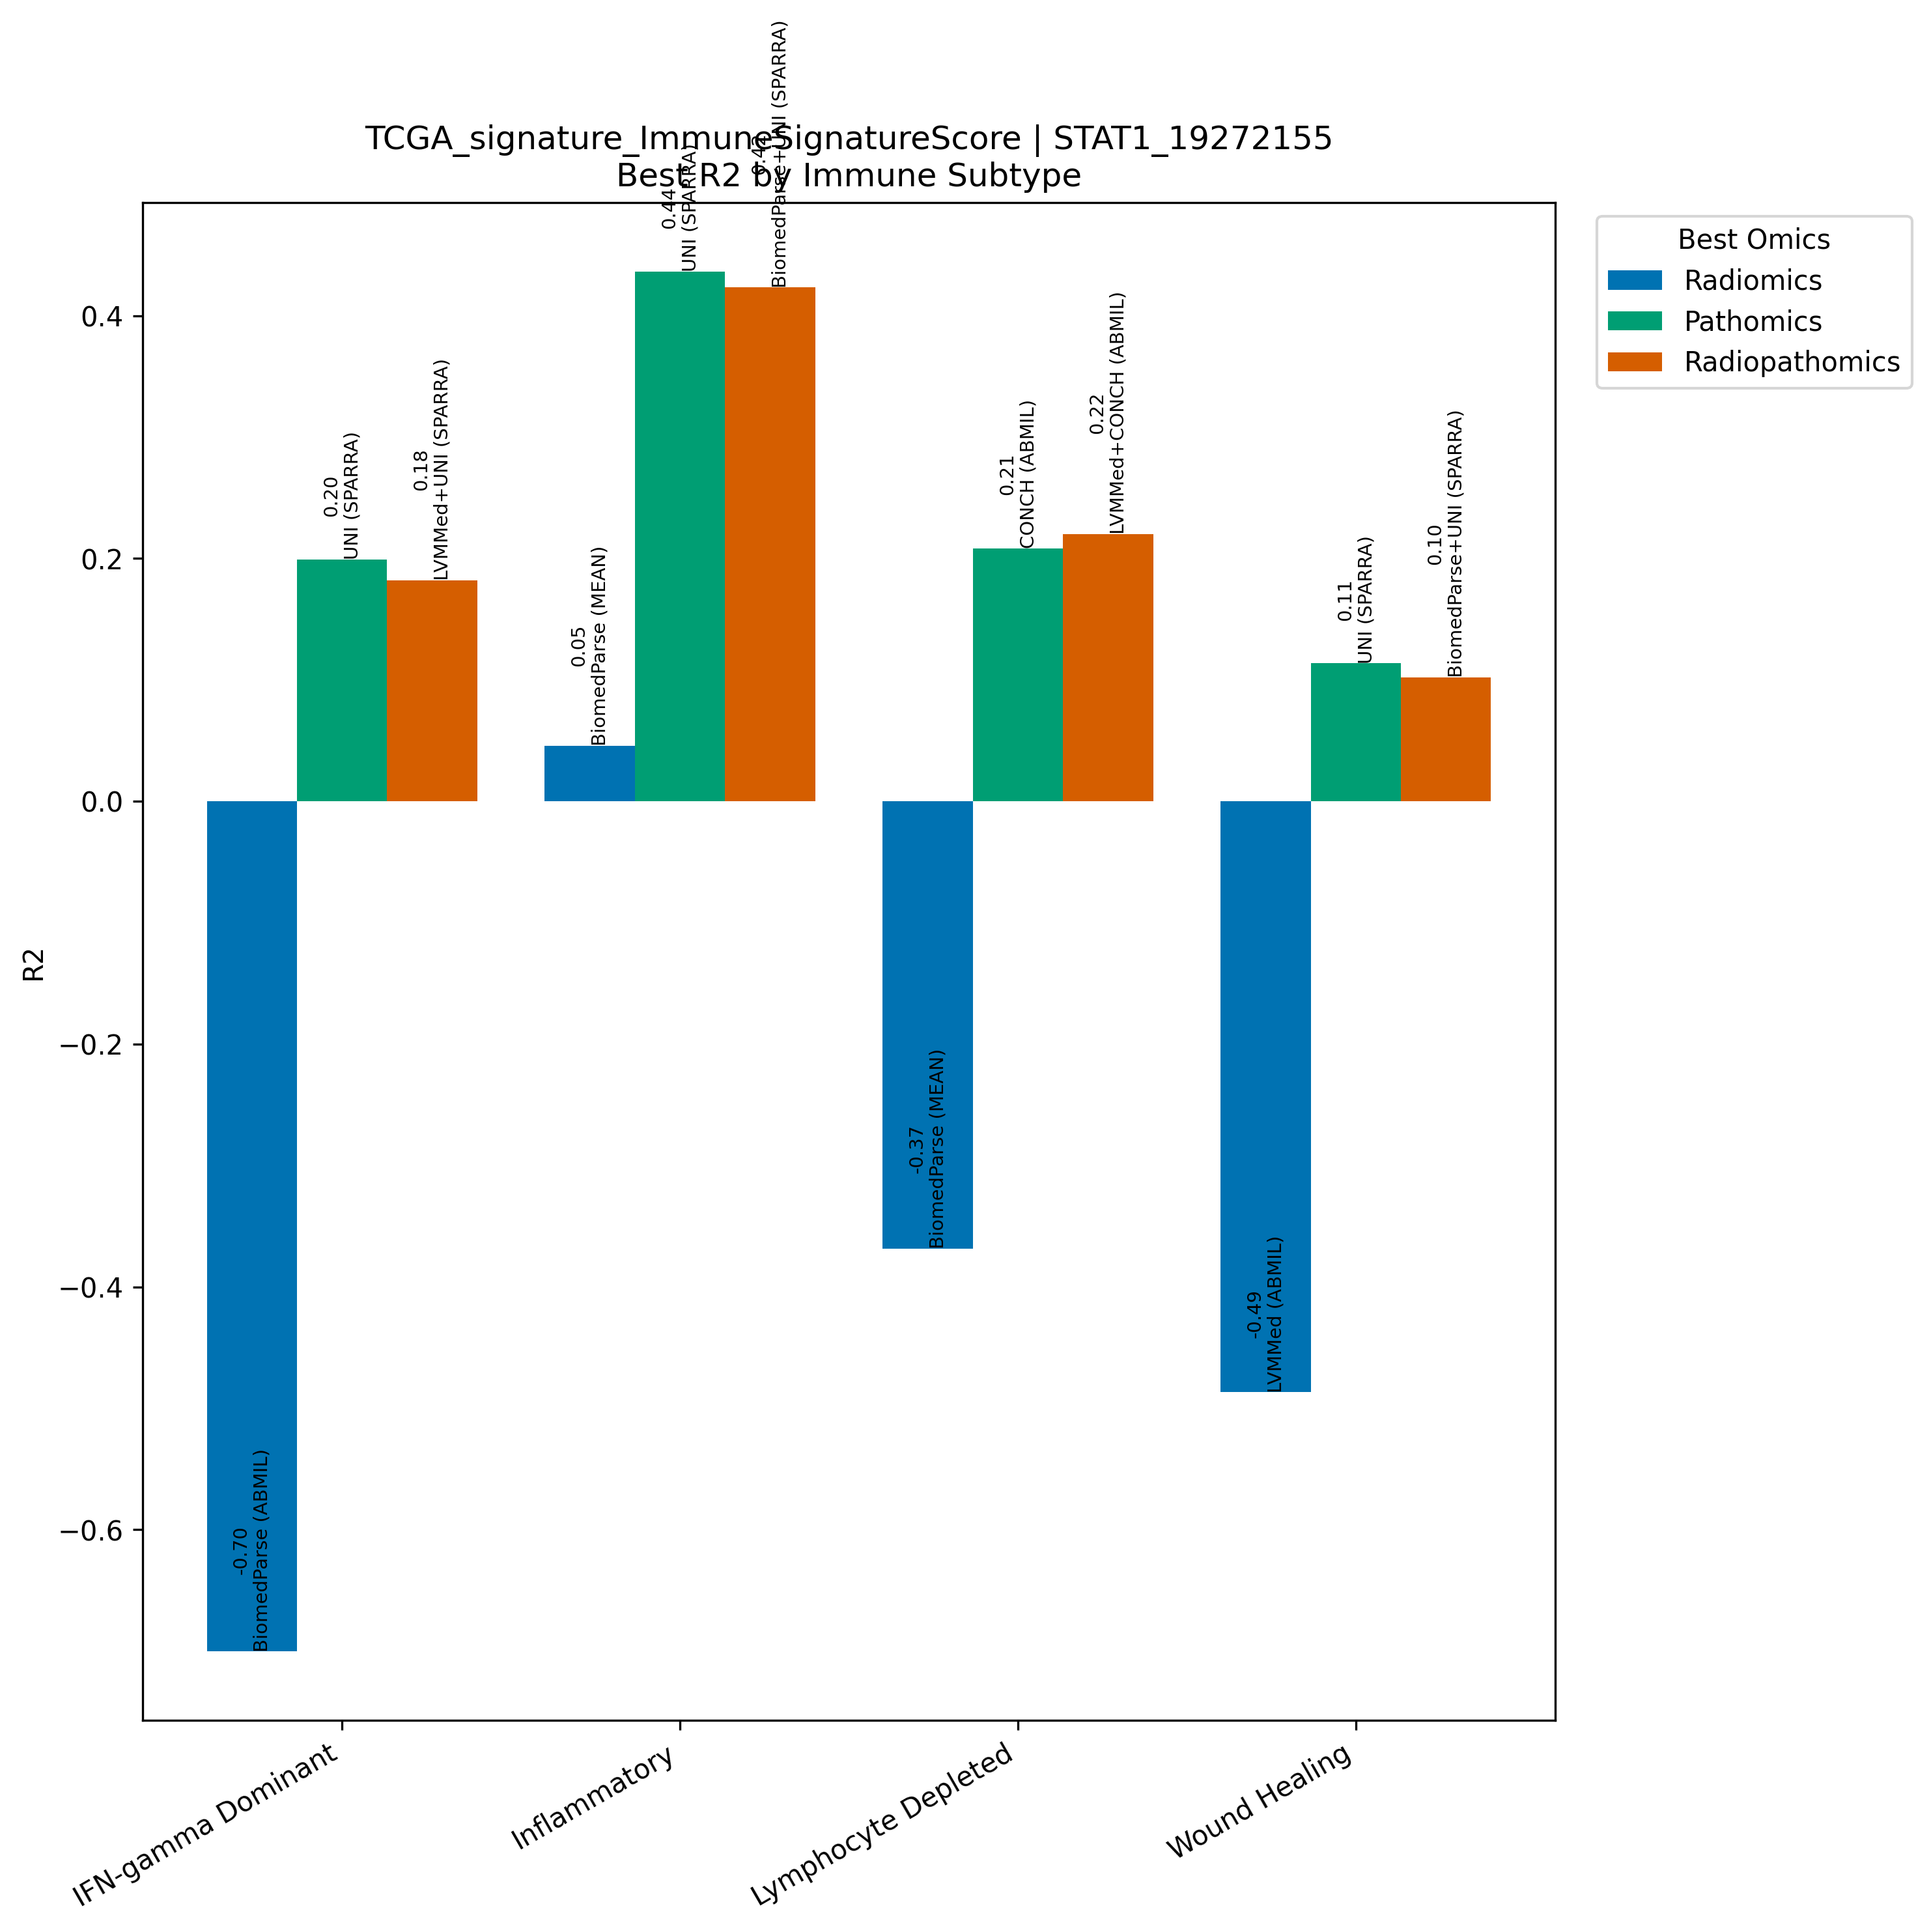

The data file committed next to this chart (first rows):
Model, Omics, Subtype, R2, N
BiomedParse (ABMIL), Radiomics, IFN-gamma Dominant, -0.7003, 267
UNI (SPARRA), Pathomics, IFN-gamma Dominant, 0.1991, 267
LVMMed+UNI (SPARRA), Radiopathomics, IFN-gamma Dominant, 0.182, 267
BiomedParse (MEAN), Radiomics, Inflammatory, 0.04594, 311
UNI (SPARRA), Pathomics, Inflammatory, 0.4363, 311
BiomedParse+UNI (SPARRA), Radiopathomics, Inflammatory, 0.4232, 311
BiomedParse (MEAN), Radiomics, Lymphocyte Depleted, -0.3685, 94
CONCH (ABMIL), Pathomics, Lymphocyte Depleted, 0.2084, 94
LVMMed+CONCH (ABMIL), Radiopathomics, Lymphocyte Depleted, 0.2202, 94
LVMMed (ABMIL), Radiomics, Wound Healing, -0.4868, 214
UNI (SPARRA), Pathomics, Wound Healing, 0.1137, 214
BiomedParse+UNI (SPARRA), Radiopathomics, Wound Healing, 0.102, 214
